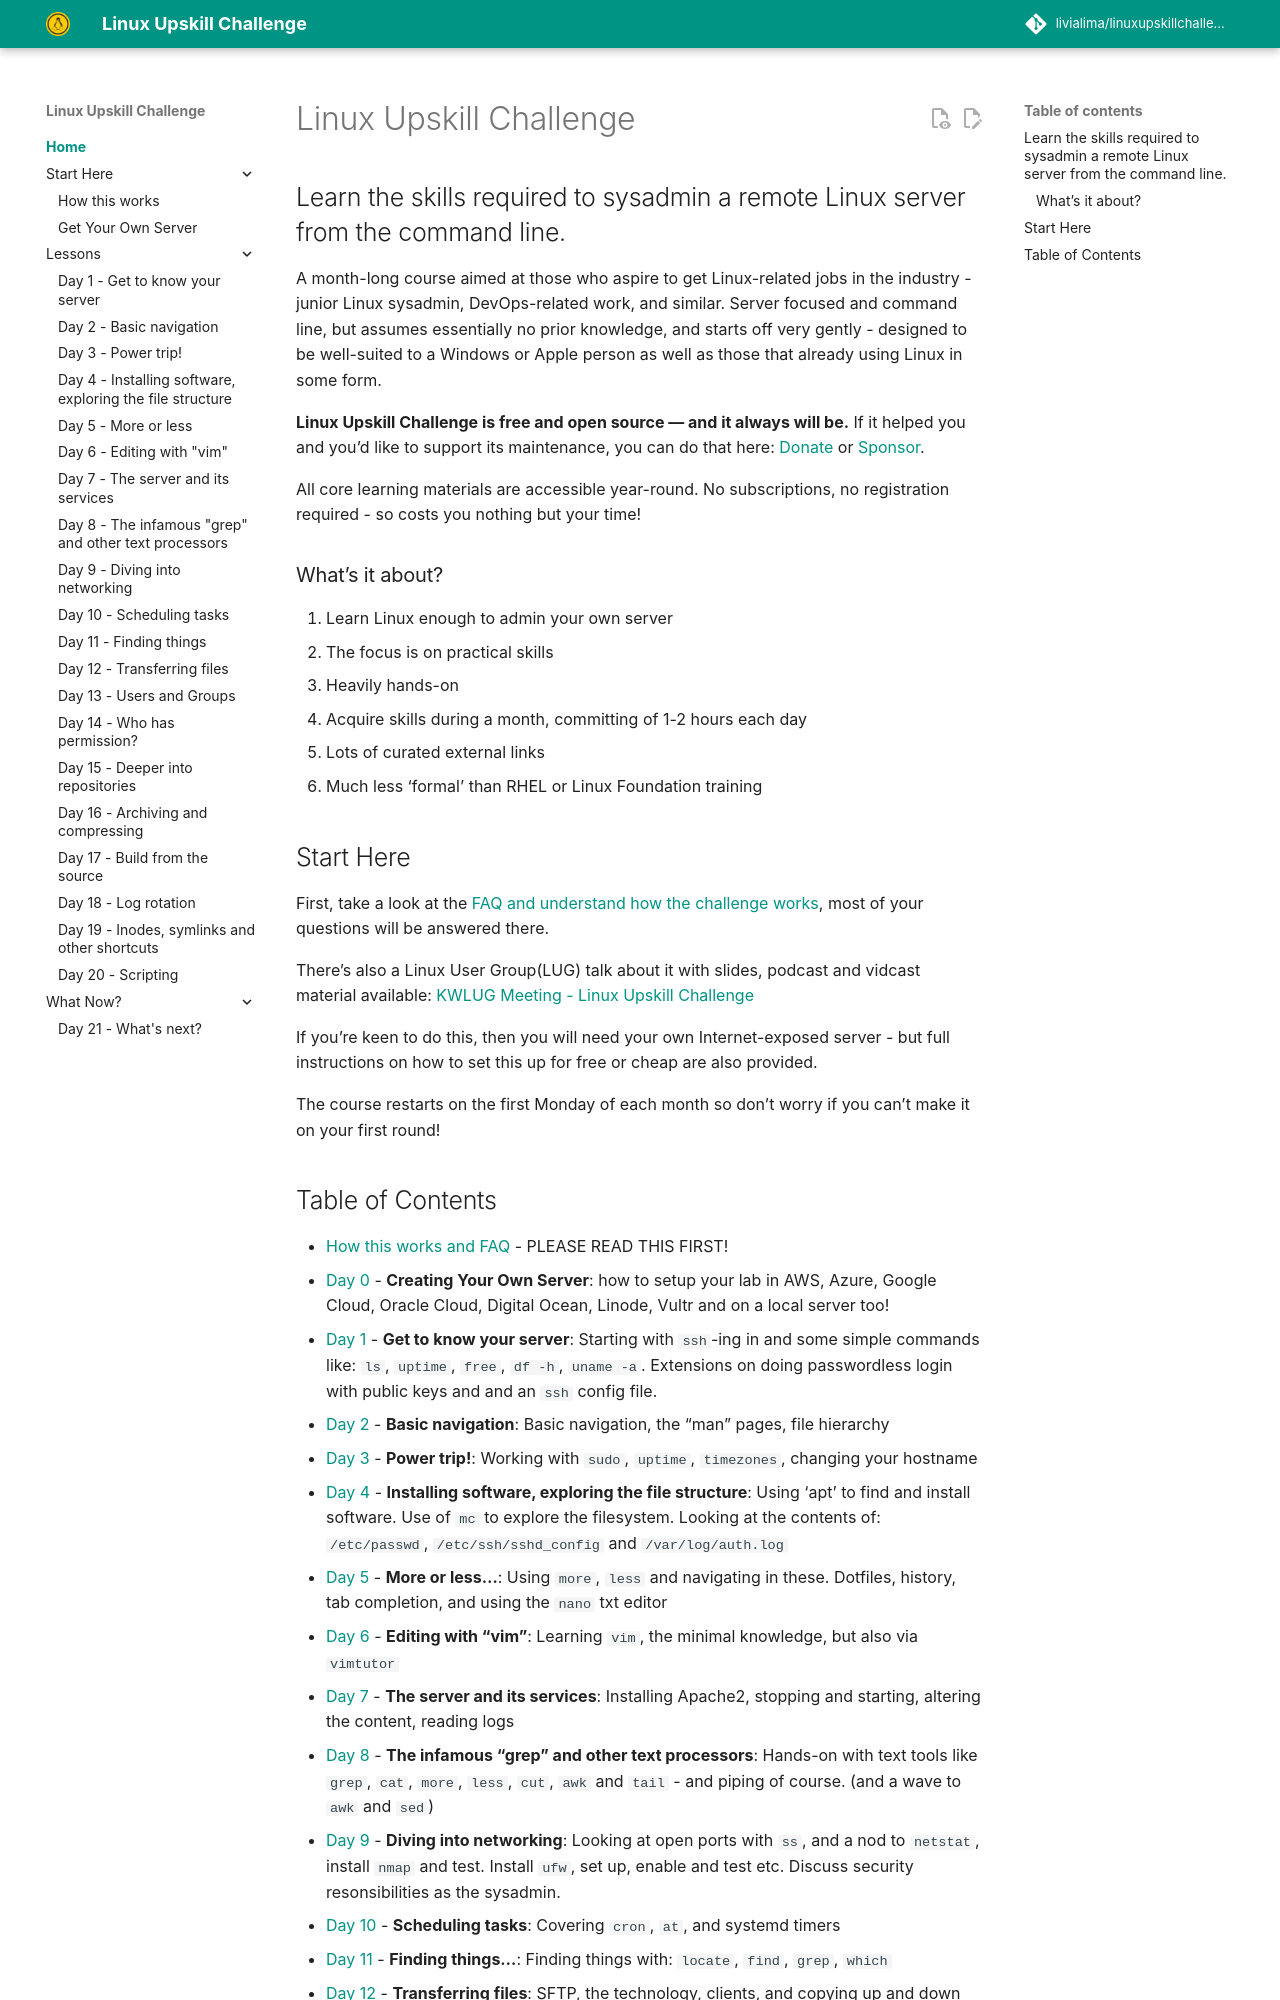

repository: livialima/linuxupskillchallenge · page: index.html · generator: mkdocs

# Linux Upskill Challenge
## Learn the skills required to sysadmin a remote Linux server from the command line.

A month-long course aimed at those who aspire to get Linux-related jobs in the industry - junior Linux sysadmin, DevOps-related work, and similar. Server focused and command line, but assumes essentially no prior knowledge, and starts off very gently - designed to be well-suited to a Windows or Apple person as well as those that already using Linux in some form.

**Linux Upskill Challenge is free and open source — and it always will be.**
If it helped you and you’d like to support its maintenance, you can do that here: [Donate](https://www.buymeacoffee.com/livialima) or [Sponsor](https://github.com/sponsors/livialima).

All core learning materials are accessible year-round. No subscriptions, no registration required - so costs you nothing but your time!

### What's it about?

1. Learn Linux enough to admin your own server
2. The focus is on practical skills
3. Heavily hands-on
4. Acquire skills during a month, committing of 1-2 hours each day
5. Lots of curated external links
6. Much less ‘formal’ than RHEL or Linux Foundation training

## Start Here

First, take a look at the [FAQ and understand how the challenge works](how-this-works.md), most of your questions will be answered there.

There's also a Linux User Group(LUG) talk about it with slides, podcast and vidcast material available: [KWLUG Meeting - Linux Upskill Challenge](https://kwlug.org/node/1381)

If you’re keen to do this, then you will need your own Internet-exposed server - but full instructions on how to set this up for free or cheap are also provided.

The course restarts on the first Monday of each month so don't worry if you can't make it on your first round!
